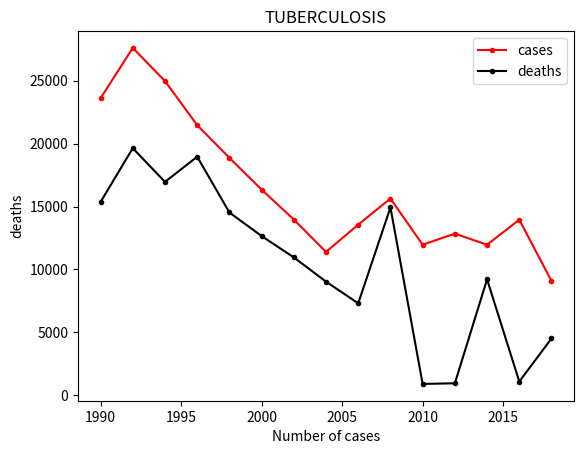

Here is the Python script that generated this plot:
#TB
import matplotlib.pyplot as p
p.title('TUBERCULOSIS')
x=[0,1,2,3,4,5,6,7,8,9,10,11,12,13,14,15,16,17,]
year=[1990,1992,1994,1996,1998,2000,2002,2004,2006,2008,2010,2012,2014,2016,2018]
cases=[23596,27593,24965,21456,18865,16342,13965,11394,13561,15632,11964,12845,11964,13952,9093]
deaths=[15364,19631,16954,18956,14525,12654,10961,9032,7315,14926,912,962,9215,1100,4521,]
p.xlabel('Number of cases')
p.ylabel('deaths')
p.plot(year,cases,color='red',label='cases',marker='.')
p.plot(year,deaths,color='black',label='deaths',marker='.')
p.legend()
p.show()
